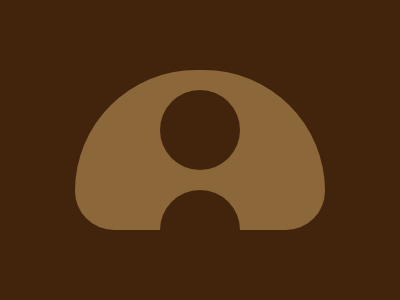

Here is a drawing made with CSS. Write the source that renders it.

<div>
  <div class="big-semi"></div>
  <div class="circle"></div>
  <div class="small-semi"></div>
</div>
<style>
  body {
    background-color: #42230c;
  }
  .big-semi {
    position: absolute;
    top: 70px;
    left: 75px;
    width: 250px;
    height: 160px;
    border-top-right-radius: 124px;
    border-top-left-radius: 124px;
    border-bottom-left-radius: 40px;
    border-bottom-right-radius: 40px;
    background: #8b673a;
  }
  .circle {
    position: absolute;
    top: 90px;
    left: 160px;
    width: 80px;
    height: 80px;
    border-radius: 50%;
    background: #42230c;
  }
  .small-semi {
    position: absolute;
    top: 190px;
    left: 160px;
    width: 80px;
    height: 80px;
    border-radius: 50%;
    background: #42230c;
  }
</style>

<!-- OBJECTIVE -->
<!-- Write HTML/CSS in this editor and replicate the given target image in the least code possible. What you write here, renders as it is -->

<!-- SCORING -->
<!-- The score is calculated based on the number of characters you use (this comment included :P) and how close you replicate the image. Read the FAQS (https://cssbattle.dev/faqs) for more info. -->

<!-- IMPORTANT: remove the comments before submitting -->
